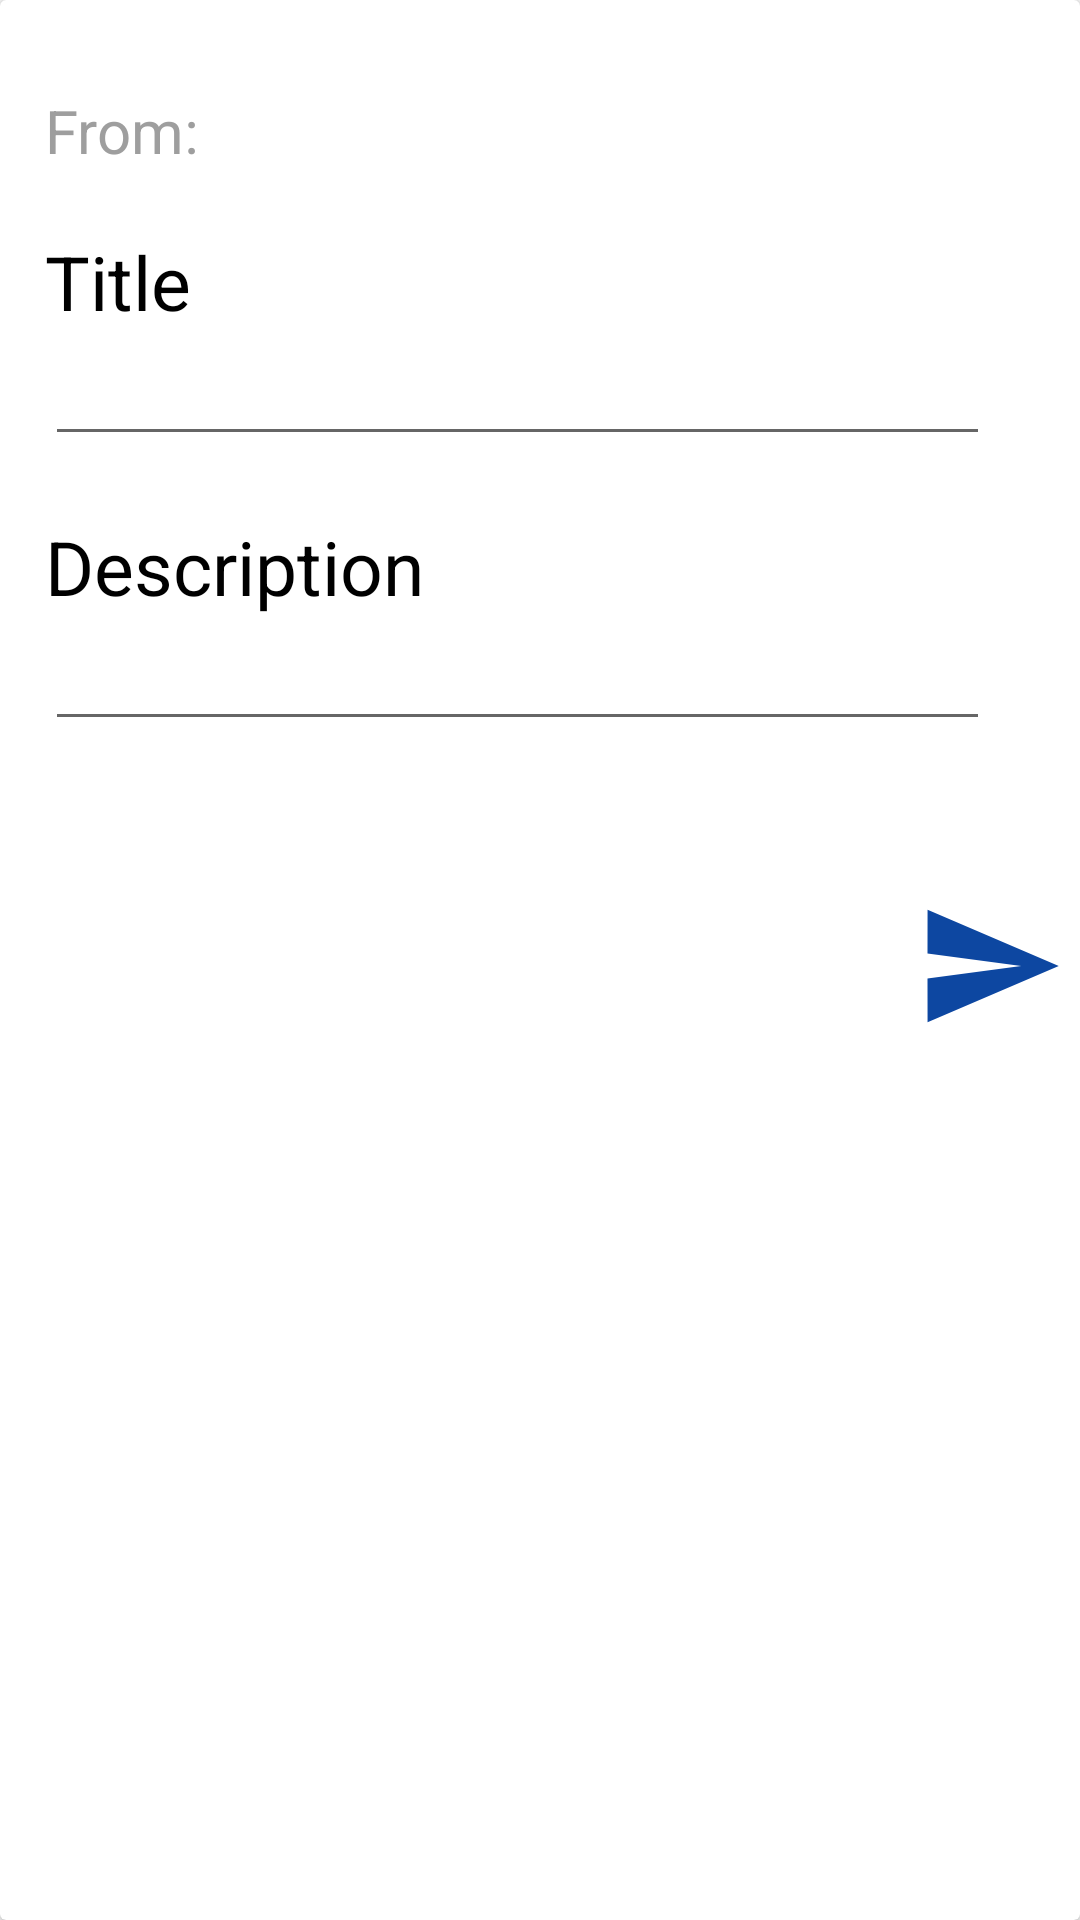

The Android layout XML behind this screen, and the referenced resources:
<!-- AndroidManifest.xml: application theme AppTheme -->
<!-- res/layout/fragment_feedback.xml -->
<?xml version="1.0" encoding="utf-8"?>
<android.support.v7.widget.CardView xmlns:android="http://schemas.android.com/apk/res/android"
    xmlns:tools="http://schemas.android.com/tools"
    android:layout_width="match_parent"
    android:layout_height="wrap_content"
    tools:context=".fragments.Feedbacks"
    android:layout_marginTop="30dp"
    android:layout_marginRight="@dimen/margin_big_side"
    android:layout_marginLeft="@dimen/margin_big_side">

    <LinearLayout
        android:layout_width="match_parent"
        android:layout_height="match_parent"
        android:orientation="vertical">

        <TextView
            android:id="@+id/tvCustomerEmail"
            android:layout_width="wrap_content"
            android:layout_height="wrap_content"
            android:text="From:"
            android:layout_marginTop="30dp"
            android:layout_marginLeft="15dp"
            android:textSize="20sp"
            android:textColor="#9e9e9e"/>

        <TextView
            android:layout_width="wrap_content"
            android:layout_height="wrap_content"
            android:text="Title"
            android:layout_marginTop="20dp"
            android:layout_marginLeft="15dp"
            android:textSize="25sp"
            android:textColor="@color/black"/>

        <EditText
            android:id="@+id/etFeedbackTitle"
            android:layout_width="match_parent"
            android:layout_height="wrap_content"
            android:layout_marginLeft="15dp"
            android:layout_marginRight="30dp"/>

        <TextView
            android:layout_width="wrap_content"
            android:layout_height="wrap_content"
            android:text="Description"
            android:layout_marginTop="20dp"
            android:layout_marginLeft="15dp"
            android:textSize="25sp"
            android:textColor="@color/black"/>

        <EditText
            android:id="@+id/etFeedbackDescription"
            android:layout_width="match_parent"
            android:layout_height="wrap_content"
            android:layout_marginLeft="15dp"
            android:layout_marginRight="30dp"/>

        <ImageButton
            android:id="@+id/imgBtnSend"
            android:clickable="true"
            android:focusable="true"
            android:layout_marginTop="50dp"
            android:layout_marginRight="5dp"
            android:layout_marginBottom="5dp"
            android:layout_width="50dp"
            android:layout_height="50dp"
            android:background="@drawable/ic_send"
            android:layout_gravity="right"/>


    </LinearLayout>


</android.support.v7.widget.CardView>
<!-- resources referenced by this layout -->
<resources>
  <color name="black">#000000</color>
  <dimen name="margin_big_side">20dp</dimen>
  <!-- drawable ic_send (drawable) -->
  <vector xmlns:android="http://schemas.android.com/apk/res/android"
          android:width="24dp"
          android:height="24dp"
          android:viewportWidth="24.0"
          android:viewportHeight="24.0">
      <path
          android:fillColor="#0d47a1"
          android:pathData="M2.01,21L23,12 2.01,3 2,10l15,2 -15,2z"/>
  </vector>
  <style name="AppTheme" parent="Theme.AppCompat.Light">
          
          <item name="colorPrimary">@color/colorPrimary</item>
          <item name="colorPrimaryDark">@color/colorPrimaryDark</item>
          <item name="colorAccent">@color/colorAccent</item>
      </style>
  <color name="colorPrimary">#2979ff</color>
  <color name="colorPrimaryDark">#0d47a1</color>
  <color name="colorAccent">#0097a7</color>
</resources>
